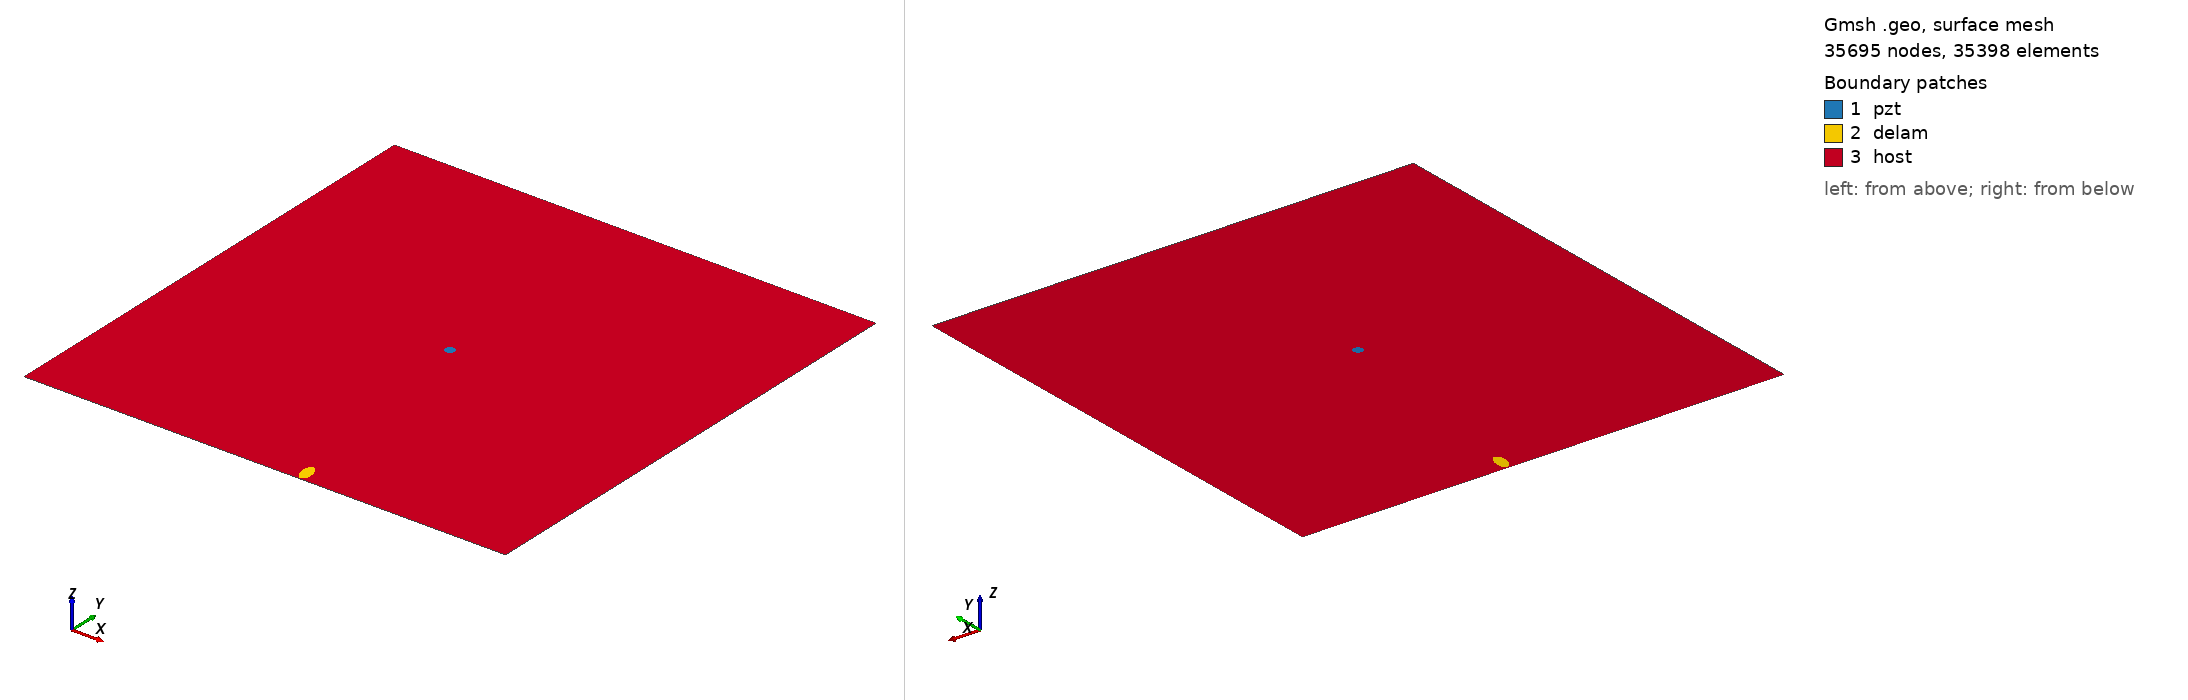

Gmsh geometry script, surface-meshed: 35695 nodes, 35398 surface elements. Boundary patches (legend numbers): 1 pzt, 2 delam, 3 host. Left view from above one corner, right view from below the opposite corner. Legend entries are the model's physical surfaces. The drawing asked Gmsh for element sizes between 1% and 20% of the model's largest extent; the script's own settings can give other sizes.

=== m1_rand_single_delam_230.geo (drawn) ===
SetFactory("OpenCASCADE");
L=0.500000; 
W=0.500000; 
a=0.010796; 
b=0.005477; 
x=0.284720; 
y=0.011802; 
alpha=0.558479 *Pi; 
r=0.005000; 
xpzt=0.250000; 
ypzt=0.250000; 
//+
Point(1) = {0, 0, 0, 1.0};
//+
Point(2) = {L, 0, 0, 1.0};
//+
Point(3) = {L, W, 0, 1.0};
//+
Point(4) = {0, W, 0, 1.0};
//+
Line(1) = {1, 2};
//+
Line(2) = {2, 3};
//+
Line(3) = {3, 4};
//+
Line(4) = {4, 1};
//+
Circle(5) = {xpzt, ypzt, -0, r, 0, 2*Pi};
//+
Ellipse(6) = {x, y, -0, a, b, 0, 2*Pi};
//+
Rotate {{0, 0, 1}, {x, y, 0}, alpha} {
  Curve{6}; 
}
//+
Curve Loop(1) = {4, 1, 2, 3};
//+
Curve Loop(2) = {6};
//+
Curve Loop(3) = {5};
//+
Curve Loop(4) = {6};
//+
Curve Loop(5) = {5};
//+
Plane Surface(1) = {5};
//+
Plane Surface(2) = {4};
//+
Plane Surface(3) = {1, 2, 3};
//+
Point(9) = {xpzt, ypzt, 0, 1.0};
//+
Point{9} In Surface {1};// mesh node at centre of pzt
//+
Physical Surface("pzt") = {1};
//+
Physical Surface("delam") = {2};
//+
Physical Surface("host") = {3};

Mesh.Algorithm = 6; // Frontal
Mesh.CharacteristicLengthFactor = 0.068000;
Mesh.CharacteristicLengthMin = 0.001000;
Mesh.CharacteristicLengthMax = 0.200000;
Mesh.RecombineAll = 1; // Apply recombination algorithm
Mesh.SubdivisionAlgorithm = 1; // 1: all quadrangles
Mesh.Smoothing = 1;
